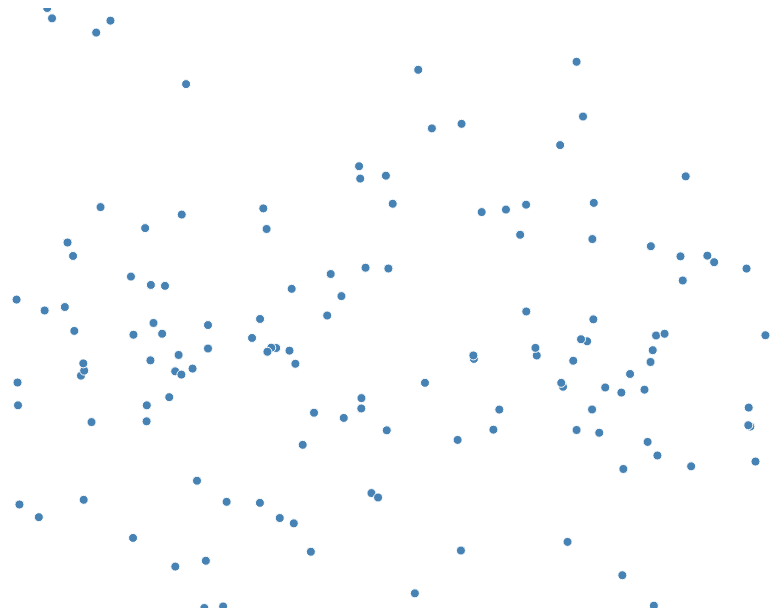
D3 v7 page, settled after 480 driven frames (8 s of simulated time); the page loaded 1 data file(s).


    // Crear el lienzo SVG
    var width = 800, height = 600;
    var svg = d3.select("#map-svg")
        .attr("width", width)
        .attr("height", height);
    
    var tooltip = d3.select("#tooltip");

    // Cargar datos GeoJSON
    d3.json("jardines_infantiles_bogota.geojson").then(function(data) {
        // Proyección para convertir coordenadas latitud/longitud a coordenadas de pantalla
        var projection = d3.geoMercator()
            .fitSize([width, height], data);

        // Generar la ruta del mapa
        var path = d3.geoPath().projection(projection);

        // Añadir caminos para cada feature (punto en este caso)
        svg.selectAll(".point")
            .data(data.features)
            .enter().append("path")
            .attr("class", "point")
            .attr("d", path)
            .on("mouseover", function(event, d) {
                d3.select(this).transition().duration(100).style("fill", "orange");
                tooltip.transition().duration(200).style("opacity", 0.9);
                tooltip.html((d.properties.OSSUOpera || "Sin nombre") 
                                + "<br/>" + "Dirección: " + d.properties.OSSDirecc  
                                + "<br/>" + "Teléfono: " + d.properties.OSSTelefo 
                                + "<br/>" + d.properties.OSSHAtenc
                                + "<br/>" + d.properties.OSSPBenef
                            )
                    .style("left", (event.pageX + 10) + "px")
                    .style("top", (event.pageY - 28) + "px");
            })
            .on("mouseout", function() {
                d3.select(this).transition().duration(100).style("fill", "steelblue");
                tooltip.transition().duration(200).style("opacity", 0);
            });
    });



### data: jardines_infantiles_bogota.geojson
{
 "type": "FeatureCollection",
 "name": "JARDINES INFANTILES",
 "crs": {
  "type": "name",
  "properties": {
   "name": "urn:ogc:def:crs:EPSG::3857"
  }
 },
 "features": [
  {
   "type": "Feature",
   "properties": {
    "OBJECTID": 763,
    "OSSDepend": "9",
    "OSSServic": "24",
    "OSSUOpera": "TIBABITA",
    "OSSDirecc": "AC 191 8 38",
    "OSSTelefo": "6781097/3232316825",
    "OSSHAtenc": "LUNES A VIERNES 7:00 AM - 4:30 PM",
    "OSSTOpera": "1",
    "OSSTTenen": "3",
    "OSSPBenef": "NIÑAS Y NIÑOS DE PRIMERA INFANCIA",
    "OSSCorreo": "JITIBABITA@SDIS.GOV.CO",
    "OSSCoorX": -74.03,
    "OSSCoorY": 4.768,
    "LocCodigo": 1,
    "LocNombre": "USAQUEN",
    "UPlCodigo": 9,
    "UPlNombre": "VERBENAL",
    "CODIGO_UPL": "UPL26",
    "NOMBRE_UPL": "Toberín",
    "SCaCodigo": 8521,
    "SCaNombre": "TIBABITA",
    "OSSSimbol": "JARDINES INFANTILES"
   },
   "geometry": {
    "type": "Point",
    "coordinates": "[... 2 items]"
   }
  },
  {
   "type": "Feature",
   "properties": {
    "OBJECTID": 764,
    "OSSDepend": "9",
    "OSSServic": "24",
    "OSSUOpera": "SANTA CECILIA",
    "OSSDirecc": "KR 5 A 164 A 03",
    "OSSTelefo": "7310020/315 3532739",
    "OSSHAtenc": "LUNES A VIERNES 7:00 AM - 4:30 PM",
    "OSSTOpera": "1",
    "OSSTTenen": "2",
    "OSSPBenef": "NIÑAS Y NIÑOS DE PRIMERA INFANCIA",
    "OSSCorreo": "JISANTACECILIA@SDIS.GOV.CO",
    "OSSCoorX": -74.02,
    "OSSCoorY": 4.74,
    "LocCodigo": 1,
    "LocNombre": "USAQUEN",
    "UPlCodigo": 11,
    "UPlNombre": "SAN CRISTOBAL NORTE",
    "CODIGO_UPL": "UPL26",
    "NOMBRE_UPL": "Toberín",
    "SCaCodigo": 8520,
    "SCaNombre": "BOSQUE DE PINOS",
    "OSSSimbol": "JARDINES INFANTILES"
   },
   "geometry": {
    "type": "Point",
    "coordinates": "[... 2 items]"
   }
  },
  {
   "type": "Feature",
   "properties": {
    "OBJECTID": 765,
    "OSSDepend": "9",
    "OSSServic": "24",
    "OSSUOpera": "SANTA ROSA DE LIMA",
    "OSSDirecc": "CL 1 D 6 03 ESTE",
    "OSSTelefo": "6012336737",
    "OSSHAtenc": "LUNES A VIERNES 7:00 AM - 4:30 PM",
    "OSSTOpera": "1",
    "OSSTTenen": "2",
    "OSSPBenef": "NIÑAS Y NIÑOS DE PRIMERA INFANCIA",
    "OSSCorreo": "JISANTAROSADELIMA@SDIS.GOV.CO - SANTAROS…",
    "OSSCoorX": -74.07,
    "OSSCoorY": 4.583,
    "LocCodigo": 3,
    "LocNombre": "SANTA FE",
    "UPlCodigo": 96,
    "UPlNombre": "LOURDES",
    "CODIGO_UPL": "UPL23",
    "NOMBRE_UPL": "Centro Histórico",
    "SCaCodigo": 3208,
    "SCaNombre": "EL ROCIO",
    "OSSSimbol": "JARDINES INFANTILES"
   },
   "geometry": {
    "type": "Point",
    "coordinates": "[... 2 items]"
   }
  },
  {
   "type": "Feature",
   "properties": {
    "OBJECTID": 768,
    "OSSDepend": "9",
    "OSSServic": "24",
    "OSSUOpera": "ALEX Y NIEVES",
    "OSSDirecc": "CL 58 SUR 16 19 ESTE",
    "OSSTelefo": "601 3652276",
    "OSSHAtenc": "LUNES A VIERNES 7:00 AM - 4:30 PM",
    "OSSTOpera": "1",
    "OSSTTenen": "2",
    "OSSPBenef": "NIÑAS Y NIÑOS DE PRIMERA INFANCIA",
    "OSSCorreo": "ALEXYNIEVESSDIS@GMAIL.COM",
    "OSSCoorX": -74.08,
    "OSSCoorY": 4.529,
    "LocCodigo": 4,
    "LocNombre": "SAN CRISTOBAL",
    "UPlCodigo": 51,
    "UPlNombre": "LOS LIBERTADORES",
    "CODIGO_UPL": "UPL05",
    "NOMBRE_UPL": "Usme - Entrenubes",
    "SCaCodigo": 1322,
    "SCaNombre": "SAN RAFAEL USME",
    "OSSSimbol": "JARDINES INFANTILES"
   },
   "geometry": {
    "type": "Point",
    "coordinates": "[... 2 items]"
   }
  },
  {
   "type": "Feature",
   "properties": {
    "OBJECTID": 769,
    "OSSDepend": "9",
    "OSSServic": "24",
    "OSSUOpera": "SAN MIGUEL",
    "OSSDirecc": "CL 40 SUR 5 30 ESTE",
    "OSSTelefo": "601 3679801",
    "OSSHAtenc": "LUNES A VIERNES 7:00 AM - 4:30 PM",
    "OSSTOpera": "1",
    "OSSTTenen": "3",
    "OSSPBenef": "NIÑAS Y NIÑOS DE PRIMERA INFANCIA",
    "OSSCorreo": "JINFANTILSMIGUEL@GMAIL.COM",
    "OSSCoorX": -74.09,
    "OSSCoorY": 4.551,
    "LocCodigo": 4,
    "LocNombre": "SAN CRISTOBAL",
    "UPlCodigo": 50,
    "UPlNombre": "LA GLORIA",
    "CODIGO_UPL": "UPL21",
    "NOMBRE_UPL": "San Cristóbal",
    "SCaCodigo": 1310,
    "SCaNombre": "LA VICTORIA",
    "OSSSimbol": "JARDINES INFANTILES"
   },
   "geometry": {
    "type": "Point",
    "coordinates": "[... 2 items]"
   }
  },
  {
   "type": "Feature",
   "properties": {
    "OBJECTID": 770,
    "OSSDepend": "9",
    "OSSServic": "24",
    "OSSUOpera": "GUACAMAYAS - MI PEQUEÑO PARAISO",
    "OSSDirecc": "CL 37 A BIS A SUR 3 A 84",
    "OSSTelefo": "601 2075591",
    "OSSHAtenc": "LUNES A VIERNES 7:00 AM - 4:30 PM",
    "OSSTOpera": "1",
    "OSSTTenen": "2",
    "OSSPBenef": "NIÑAS Y NIÑOS DE PRIMERA INFANCIA",
    "OSSCorreo": "2023MIPEQUENOPARAISO@GMAIL.COM",
    "OSSCoorX": -74.1,
    "OSSCoorY": 4.56,
    "LocCodigo": 4,
    "LocNombre": "SAN CRISTOBAL",
    "UPlCodigo": 50,
    "UPlNombre": "LA GLORIA",
    "CODIGO_UPL": "UPL21",
    "NOMBRE_UPL": "San Cristóbal",
    "SCaCodigo": 1354,
    "SCaNombre": "LAS GUACAMAYAS III",
    "OSSSimbol": "JARDINES INFANTILES"
   },
   "geometry": {
    "type": "Point",
    "coordinates": "[... 2 items]"
   }
  },
  {
   "type": "Feature",
   "properties": {
    "OBJECTID": 771,
    "OSSDepend": "9",
    "OSSServic": "24",
    "OSSUOpera": "SAN ISIDRO LOS CARIÑOSITOS",
    "OSSDirecc": "CL 35 A SUR 6 A 15",
    "OSSTelefo": "601 3613803",
    "OSSHAtenc": "LUNES A VIERNES 7:00 AM - 4:30 PM",
    "OSSTOpera": "1",
    "OSSTTenen": "2",
    "OSSPBenef": "NIÑAS Y NIÑOS DE PRIMERA INFANCIA",
    "OSSCorreo": "JISANISIDROSDIS@GMAIL.COM",
    "OSSCoorX": -74.1,
    "OSSCoorY": 4.563,
    "LocCodigo": 4,
    "LocNombre": "SAN CRISTOBAL",
    "UPlCodigo": 34,
    "UPlNombre": "20 DE JULIO",
    "CODIGO_UPL": "UPL21",
    "NOMBRE_UPL": "San Cristóbal",
    "SCaCodigo": 1409,
    "SCaNombre": "LAS LOMAS",
    "OSSSimbol": "JARDINES INFANTILES"
   },
   "geometry": {
    "type": "Point",
    "coordinates": "[... 2 items]"
   }
  },
  {
   "type": "Feature",
   "properties": {
    "OBJECTID": 774,
    "OSSDepend": "9",
    "OSSServic": "24",
    "OSSUOpera": "EL TRIUNFO",
    "OSSDirecc": "CL 1 BIS B 1 B 69",
    "OSSTelefo": "601 2801188",
… [head cut at 6 KiB]